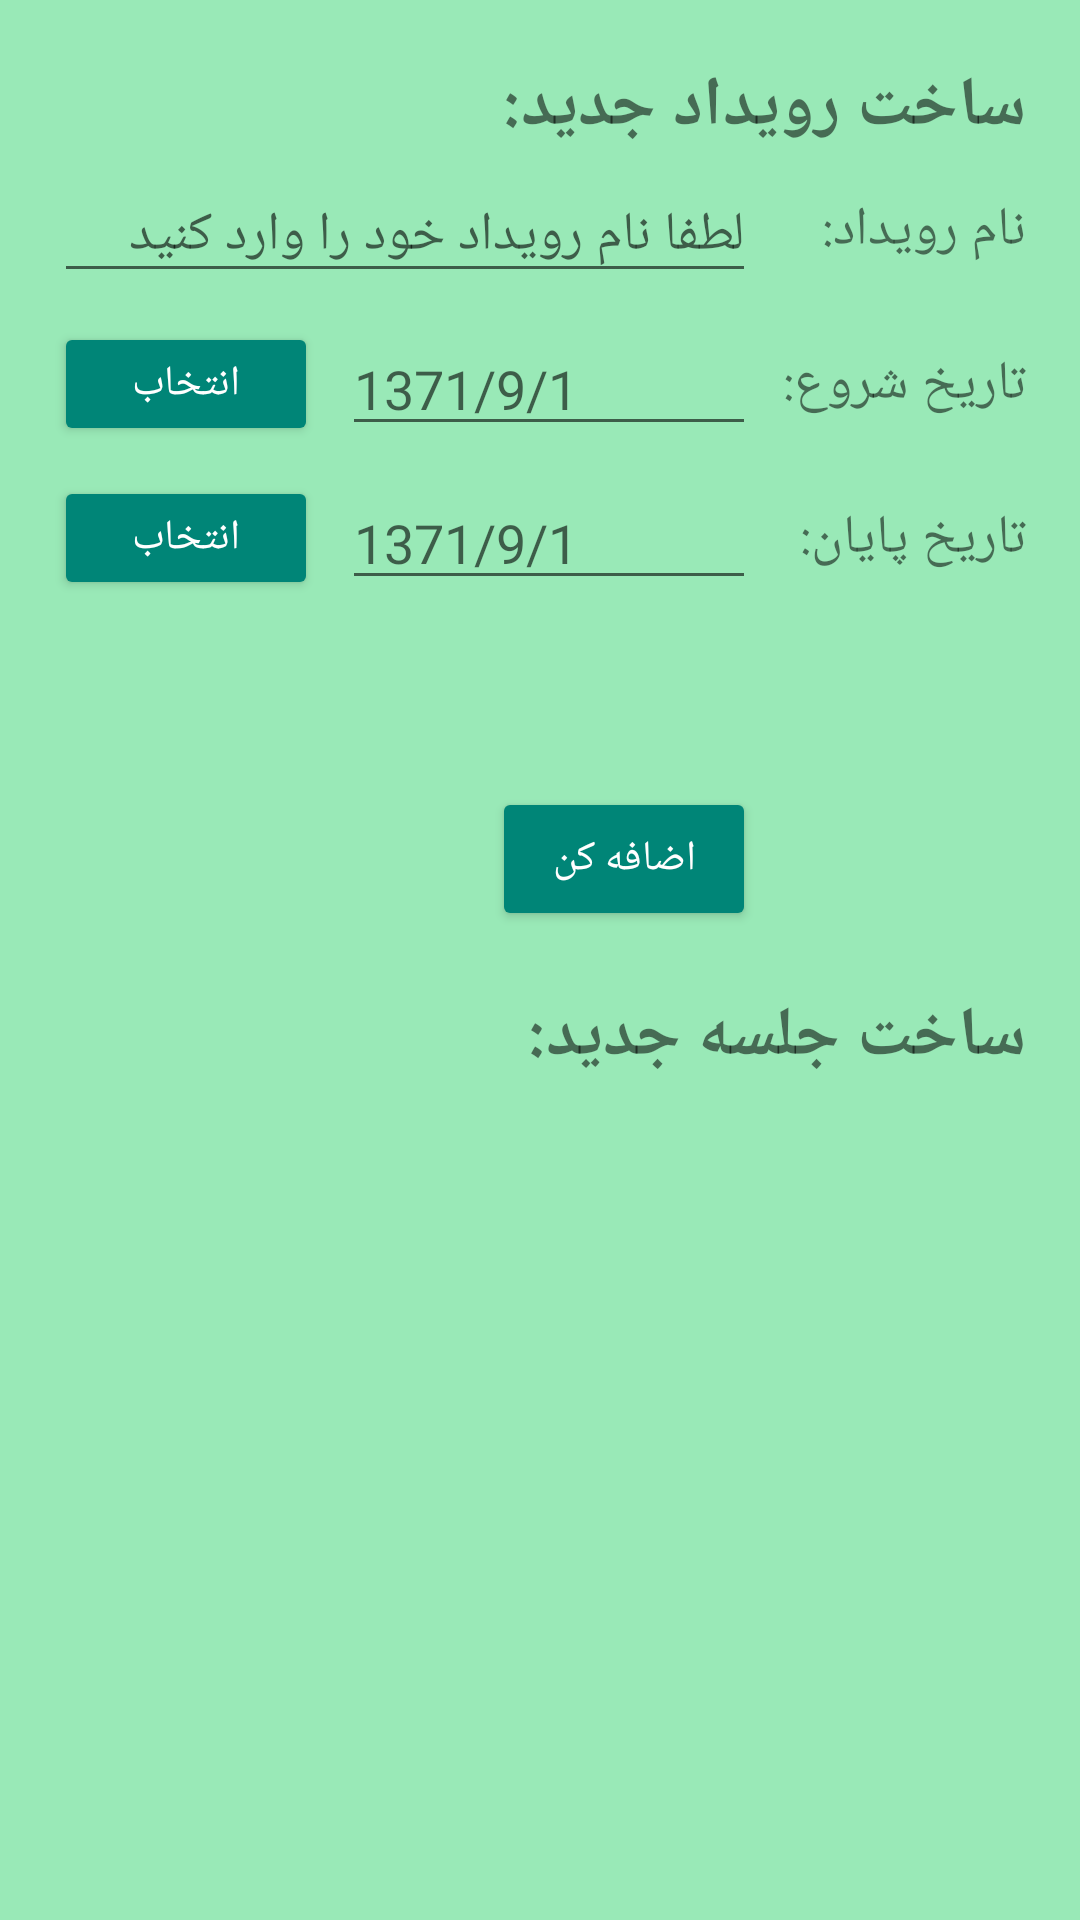

Write the Android layout XML for this screen, with the resource values it uses.
<!-- AndroidManifest.xml: application theme Theme.AppCompat.Light.NoActionBar -->
<!-- res/layout/fragment_add.xml -->
<?xml version="1.0" encoding="utf-8"?>
<androidx.constraintlayout.widget.ConstraintLayout xmlns:android="http://schemas.android.com/apk/res/android"
    xmlns:app="http://schemas.android.com/apk/res-auto"
    xmlns:tools="http://schemas.android.com/tools"
    android:id="@+id/addLayout"
    android:layout_width="match_parent"
    android:layout_height="match_parent"
    android:background="@color/trans_green"
    android:gravity="center"
    tools:context=".fragments.HomeFragment">

    <TextView
        android:id="@+id/tViewEventEndDateTitle"
        android:layout_width="wrap_content"
        android:layout_height="wrap_content"
        android:text="تاریخ پایان:"
        android:textAlignment="center"
        android:textSize="18sp"
        app:layout_constraintBottom_toBottomOf="@+id/eventEndDate"
        app:layout_constraintEnd_toStartOf="@+id/guideline8"
        app:layout_constraintTop_toTopOf="@+id/eventEndDate" />

    <EditText
        android:id="@+id/eventEndDate"
        android:layout_width="0dp"
        android:layout_height="wrap_content"
        android:layout_marginStart="8dp"
        android:ems="10"
        android:hint="1371/9/1"
        android:inputType="date"
        app:layout_constraintBottom_toTopOf="@+id/guideline16"
        app:layout_constraintEnd_toStartOf="@+id/guideline13"
        app:layout_constraintStart_toEndOf="@+id/btnEndDate"
        app:layout_constraintTop_toTopOf="@+id/guideline15" />

    <androidx.constraintlayout.widget.Guideline
        android:id="@+id/guideline7"
        android:layout_width="wrap_content"
        android:layout_height="wrap_content"
        android:orientation="horizontal"
        app:layout_constraintGuide_percent="0.03" />

    <androidx.constraintlayout.widget.Guideline
        android:id="@+id/guideline8"
        android:layout_width="wrap_content"
        android:layout_height="wrap_content"
        android:orientation="vertical"
        app:layout_constraintGuide_percent="0.95" />

    <androidx.constraintlayout.widget.Guideline
        android:id="@+id/guideline9"
        android:layout_width="wrap_content"
        android:layout_height="wrap_content"
        android:orientation="vertical"
        app:layout_constraintGuide_percent="0.05" />

    <androidx.constraintlayout.widget.Guideline
        android:id="@+id/guideline10"
        android:layout_width="wrap_content"
        android:layout_height="wrap_content"
        android:orientation="horizontal"
        app:layout_constraintGuide_percent="0.97" />

    <androidx.constraintlayout.widget.Guideline
        android:id="@+id/guideline11"
        android:layout_width="wrap_content"
        android:layout_height="wrap_content"
        android:orientation="horizontal"
        app:layout_constraintGuide_percent="0.485" />

    <androidx.constraintlayout.widget.Guideline
        android:id="@+id/guideline12"
        android:layout_width="wrap_content"
        android:layout_height="wrap_content"
        android:orientation="horizontal"
        app:layout_constraintGuide_percent="0.515" />

    <TextView
        android:id="@+id/textViewAddTitle"
        android:layout_width="wrap_content"
        android:layout_height="wrap_content"
        android:text="ساخت رویداد جدید:"
        android:textSize="23sp"
        android:textStyle="bold"
        app:layout_constraintBottom_toTopOf="@+id/guideline6"
        app:layout_constraintEnd_toStartOf="@+id/guideline8"
        app:layout_constraintTop_toTopOf="@+id/guideline7" />

    <TextView
        android:id="@+id/tViewAddSessionTitle"
        android:layout_width="wrap_content"
        android:layout_height="wrap_content"
        android:text="ساخت جلسه جدید:"
        android:textSize="23sp"
        android:textStyle="bold"
        app:layout_constraintEnd_toStartOf="@+id/guideline8"
        app:layout_constraintTop_toTopOf="@+id/guideline12" />

    <TextView
        android:id="@+id/tViewEventNameTitle"
        android:layout_width="wrap_content"
        android:layout_height="wrap_content"
        android:text="نام رویداد:"
        android:textAlignment="center"
        android:textSize="18sp"
        app:layout_constraintBottom_toBottomOf="@+id/eventName"
        app:layout_constraintEnd_toStartOf="@+id/guideline8"
        app:layout_constraintTop_toTopOf="@+id/eventName" />

    <TextView
        android:id="@+id/tViewEventStartDateTitle"
        android:layout_width="wrap_content"
        android:layout_height="wrap_content"
        android:text="تاریخ شروع:"
        android:textAlignment="center"
        android:textSize="18sp"
        app:layout_constraintBottom_toBottomOf="@+id/eventStartDate"
        app:layout_constraintEnd_toStartOf="@+id/guideline8"
        app:layout_constraintTop_toTopOf="@+id/eventStartDate" />

    <EditText
        android:id="@+id/eventName"
        android:layout_width="0dp"
        android:layout_height="wrap_content"
        android:ems="10"
        android:hint="لطفا نام رویداد خود را وارد کنید"
        android:inputType="textPersonName"
        app:layout_constraintBottom_toTopOf="@+id/guideline14"
        app:layout_constraintEnd_toEndOf="@+id/eventStartDate"
        app:layout_constraintStart_toStartOf="@+id/guideline9"
        app:layout_constraintTop_toTopOf="@+id/guideline6" />

    <EditText
        android:id="@+id/eventStartDate"
        android:layout_width="0dp"
        android:layout_height="wrap_content"
        android:layout_marginStart="8dp"
        android:ems="10"
        android:hint="1371/9/1"
        android:inputType="date"
        app:layout_constraintBottom_toTopOf="@+id/guideline15"
        app:layout_constraintEnd_toStartOf="@+id/guideline13"
        app:layout_constraintStart_toEndOf="@+id/btnStartDate"
        app:layout_constraintTop_toTopOf="@+id/guideline14" />

    <androidx.constraintlayout.widget.Guideline
        android:id="@+id/guideline13"
        android:layout_width="wrap_content"
        android:layout_height="wrap_content"
        android:orientation="vertical"
        app:layout_constraintGuide_percent="0.7" />

    <Button
        android:id="@+id/button"
        style="@style/Widget.AppCompat.Button.Colored"
        android:layout_width="wrap_content"
        android:layout_height="wrap_content"
        android:text="اضافه کن"
        app:layout_constraintBottom_toTopOf="@+id/guideline11"
        app:layout_constraintEnd_toStartOf="@+id/guideline13" />

    <Button
        android:id="@+id/btnStartDate"
        style="@style/Widget.AppCompat.Button.Colored"
        android:layout_width="wrap_content"
        android:layout_height="0dp"
        android:text="انتخاب"
        app:layout_constraintBottom_toBottomOf="@+id/eventStartDate"
        app:layout_constraintStart_toStartOf="@+id/guideline9"
        app:layout_constraintTop_toTopOf="@+id/eventStartDate"
        app:layout_constraintVertical_bias="0.0" />

    <Button
        android:id="@+id/btnEndDate"
        style="@style/Widget.AppCompat.Button.Colored"
        android:layout_width="wrap_content"
        android:layout_height="0dp"
        android:text="انتخاب"
        app:layout_constraintBottom_toBottomOf="@+id/eventEndDate"
        app:layout_constraintStart_toStartOf="@+id/guideline9"
        app:layout_constraintTop_toTopOf="@+id/eventEndDate" />

    <androidx.constraintlayout.widget.Guideline
        android:id="@+id/guideline6"
        android:layout_width="wrap_content"
        android:layout_height="wrap_content"
        android:orientation="horizontal"
        app:layout_constraintGuide_percent="0.08" />

    <androidx.constraintlayout.widget.Guideline
        android:id="@+id/guideline14"
        android:layout_width="wrap_content"
        android:layout_height="wrap_content"
        android:orientation="horizontal"
        app:layout_constraintGuide_percent="0.16" />

    <androidx.constraintlayout.widget.Guideline
        android:id="@+id/guideline15"
        android:layout_width="wrap_content"
        android:layout_height="wrap_content"
        android:orientation="horizontal"
        app:layout_constraintGuide_percent="0.24" />

    <androidx.constraintlayout.widget.Guideline
        android:id="@+id/guideline16"
        android:layout_width="wrap_content"
        android:layout_height="wrap_content"
        android:orientation="horizontal"
        app:layout_constraintGuide_percent="0.32" />

</androidx.constraintlayout.widget.ConstraintLayout>
<!-- resources referenced by this layout -->
<resources>
  <color name="trans_green">#7525D366</color>
</resources>
